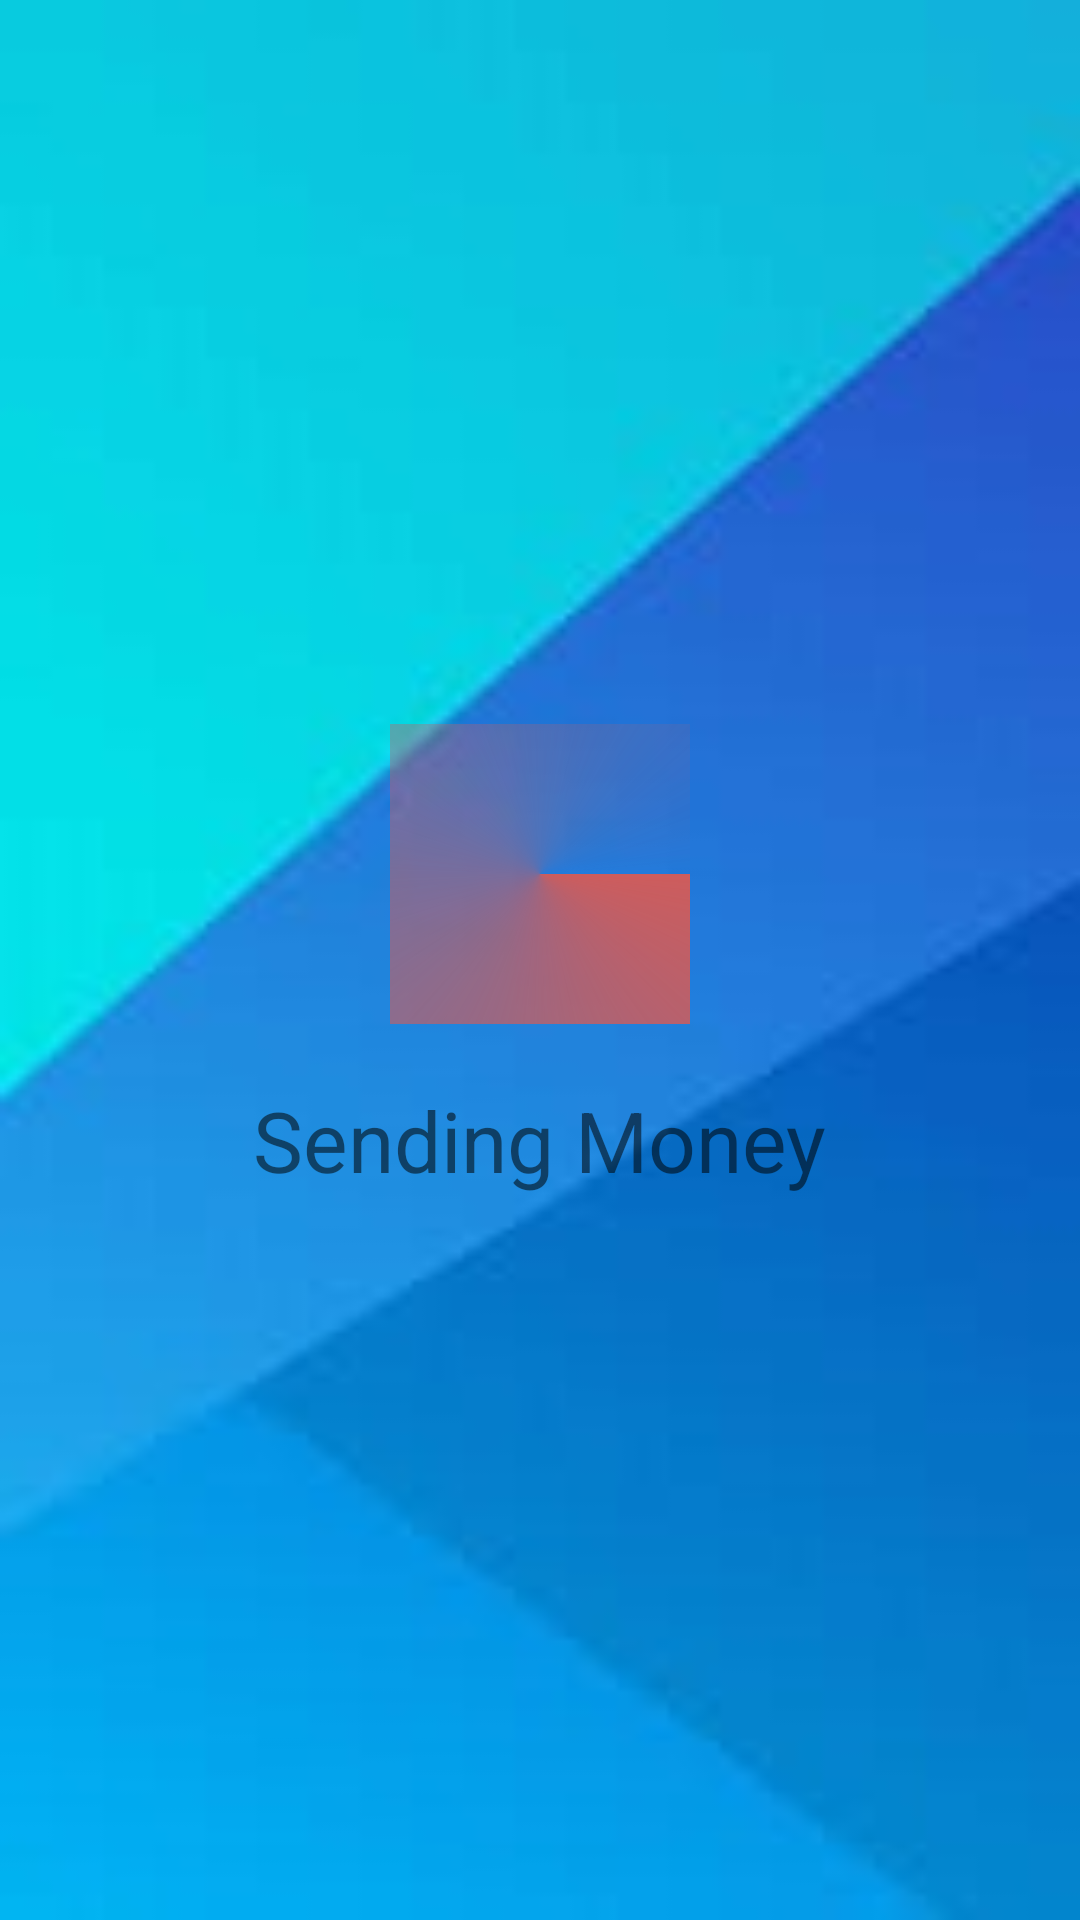

Android layout source for this screen:
<!-- AndroidManifest.xml: application theme AppTheme -->
<!-- res/layout/activity_transition_progress.xml -->
<?xml version="1.0" encoding="utf-8"?>
<LinearLayout xmlns:android="http://schemas.android.com/apk/res/android"
    xmlns:app="http://schemas.android.com/apk/res-auto"
    xmlns:tools="http://schemas.android.com/tools"
    android:layout_width="match_parent"
    android:layout_height="match_parent"
    android:orientation="vertical"
    android:gravity="center"
    android:background="@drawable/back"
    tools:context=".TransitionProgress">

    <ProgressBar
        android:layout_width="100sp"
        android:layout_height="100sp"
        android:indeterminateDrawable="@drawable/send_money_prograssbar"></ProgressBar>
    <TextView
        android:layout_width="wrap_content"
        android:layout_height="wrap_content"
        android:textSize="28sp"
        android:layout_marginTop="20sp"
        android:text="Sending Money"></TextView>

</LinearLayout>
<!-- resources referenced by this layout -->
<resources>
  <!-- drawable back: png bitmap (drawable-v24, 24454 bytes) -->
  <!-- drawable send_money_prograssbar (drawable) -->
  <?xml version="1.0" encoding="utf-8"?>
  <rotate xmlns:android="http://schemas.android.com/apk/res/android"
      android:pivotX="50%"
      android:pivotY="50%"
      android:fromDegrees="0"
      android:toDegrees="360">
  
      <shape
          android:shape="rectangle"
          android:useLevel="false">
  
          <size
              android:width="50dip"
              android:height="50dip" />
  
          <gradient
              android:type="sweep"
              android:useLevel="false"
              android:startColor="@color/IndianRed"
              android:endColor="#00ffffff"
              android:angle="0"/>
  
      </shape>
  
  </rotate>
  <style name="AppTheme" parent="Theme.AppCompat.Light.DarkActionBar">
          
          <item name="colorPrimary">@color/colorPrimary</item>
          <item name="colorPrimaryDark">@color/colorPrimaryDark</item>
          <item name="colorAccent">@color/colorAccent</item>
      </style>
  <color name="IndianRed">#CD5C5C</color>
  <color name="colorPrimary">#00BCD4</color>
  <color name="colorPrimaryDark">#00BCD4</color>
  <color name="colorAccent">#D81B60</color>
</resources>
